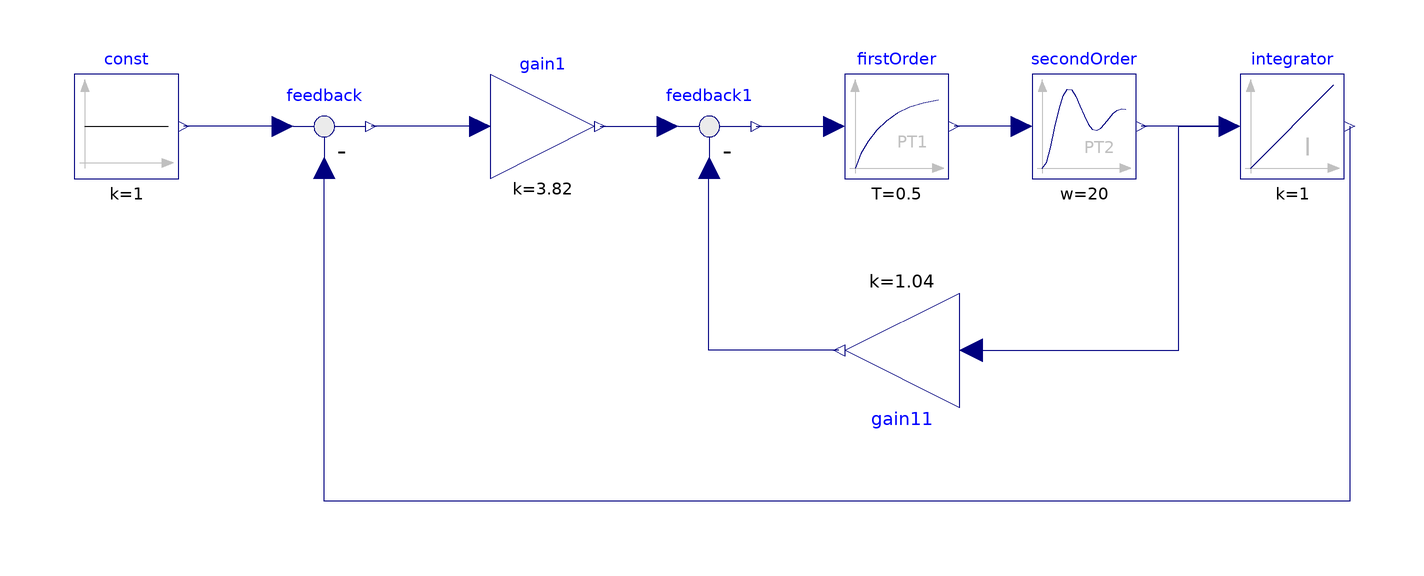

This picture is the connection diagram that the Modelica source below describes through its graphical annotations.

model lab2
  Modelica.Blocks.Math.Gain gain1(k = 3.82)  annotation(
    Placement(transformation(origin = {-32, 0}, extent = {{-10, -10}, {10, 10}})));
  Modelica.Blocks.Continuous.FirstOrder firstOrder(T = 0.5, k = 2)  annotation(
    Placement(transformation(origin = {36, 0}, extent = {{-10, -10}, {10, 10}})));
  Modelica.Blocks.Continuous.SecondOrder secondOrder(D = 0.5, k = 1, w = 20)  annotation(
    Placement(transformation(origin = {72, 0}, extent = {{-10, -10}, {10, 10}})));
  Modelica.Blocks.Continuous.Integrator integrator(k = 1)  annotation(
    Placement(transformation(origin = {112, 0}, extent = {{-10, -10}, {10, 10}})));
  Modelica.Blocks.Math.Feedback feedback annotation(
    Placement(transformation(origin = {-74, 0}, extent = {{-10, -10}, {10, 10}})));
  Modelica.Blocks.Sources.Constant const(k = 1)  annotation(
    Placement(transformation(origin = {-112, 0}, extent = {{-10, -10}, {10, 10}})));
  Modelica.Blocks.Math.Gain gain11(k = 1.04) annotation(
    Placement(transformation(origin = {37, -43}, extent = {{-11, -11}, {11, 11}}, rotation = 180)));
  Modelica.Blocks.Math.Feedback feedback1 annotation(
    Placement(transformation(extent = {{-10, -10}, {10, 10}})));
equation
  connect(secondOrder.u, firstOrder.y) annotation(
    Line(points = {{60, 0}, {47, 0}}, color = {0, 0, 127}));
  connect(integrator.u, secondOrder.y) annotation(
    Line(points = {{100, 0}, {83, 0}}, color = {0, 0, 127}));
  connect(gain1.u, feedback.y) annotation(
    Line(points = {{-44, 0}, {-65, 0}}, color = {0, 0, 127}));
  connect(feedback.u1, const.y) annotation(
    Line(points = {{-82, 0}, {-101, 0}}, color = {0, 0, 127}));
  connect(gain11.u, integrator.u) annotation(
    Line(points = {{50.2, -43}, {90.2, -43}, {90.2, 0}, {100.2, 0}}, color = {0, 0, 127}));
  connect(feedback1.y, firstOrder.u) annotation(
    Line(points = {{9, 0}, {24, 0}}, color = {0, 0, 127}));
  connect(gain1.y, feedback1.u1) annotation(
    Line(points = {{-21, 0}, {-8, 0}}, color = {0, 0, 127}));
  connect(integrator.y, feedback.u2) annotation(
    Line(points = {{123, 0}, {123, -72}, {-74, -72}, {-74, -8}}, color = {0, 0, 127}));
  connect(gain11.y, feedback1.u2) annotation(
    Line(points = {{24.9, -43}, {-0.1, -43}, {-0.1, -8}}, color = {0, 0, 127}));
  annotation(
    uses(Modelica(version = "3.2.3")),
  Diagram(coordinateSystem(extent = {{-140, 20}, {140, -80}})),
  version = "");
end lab2;